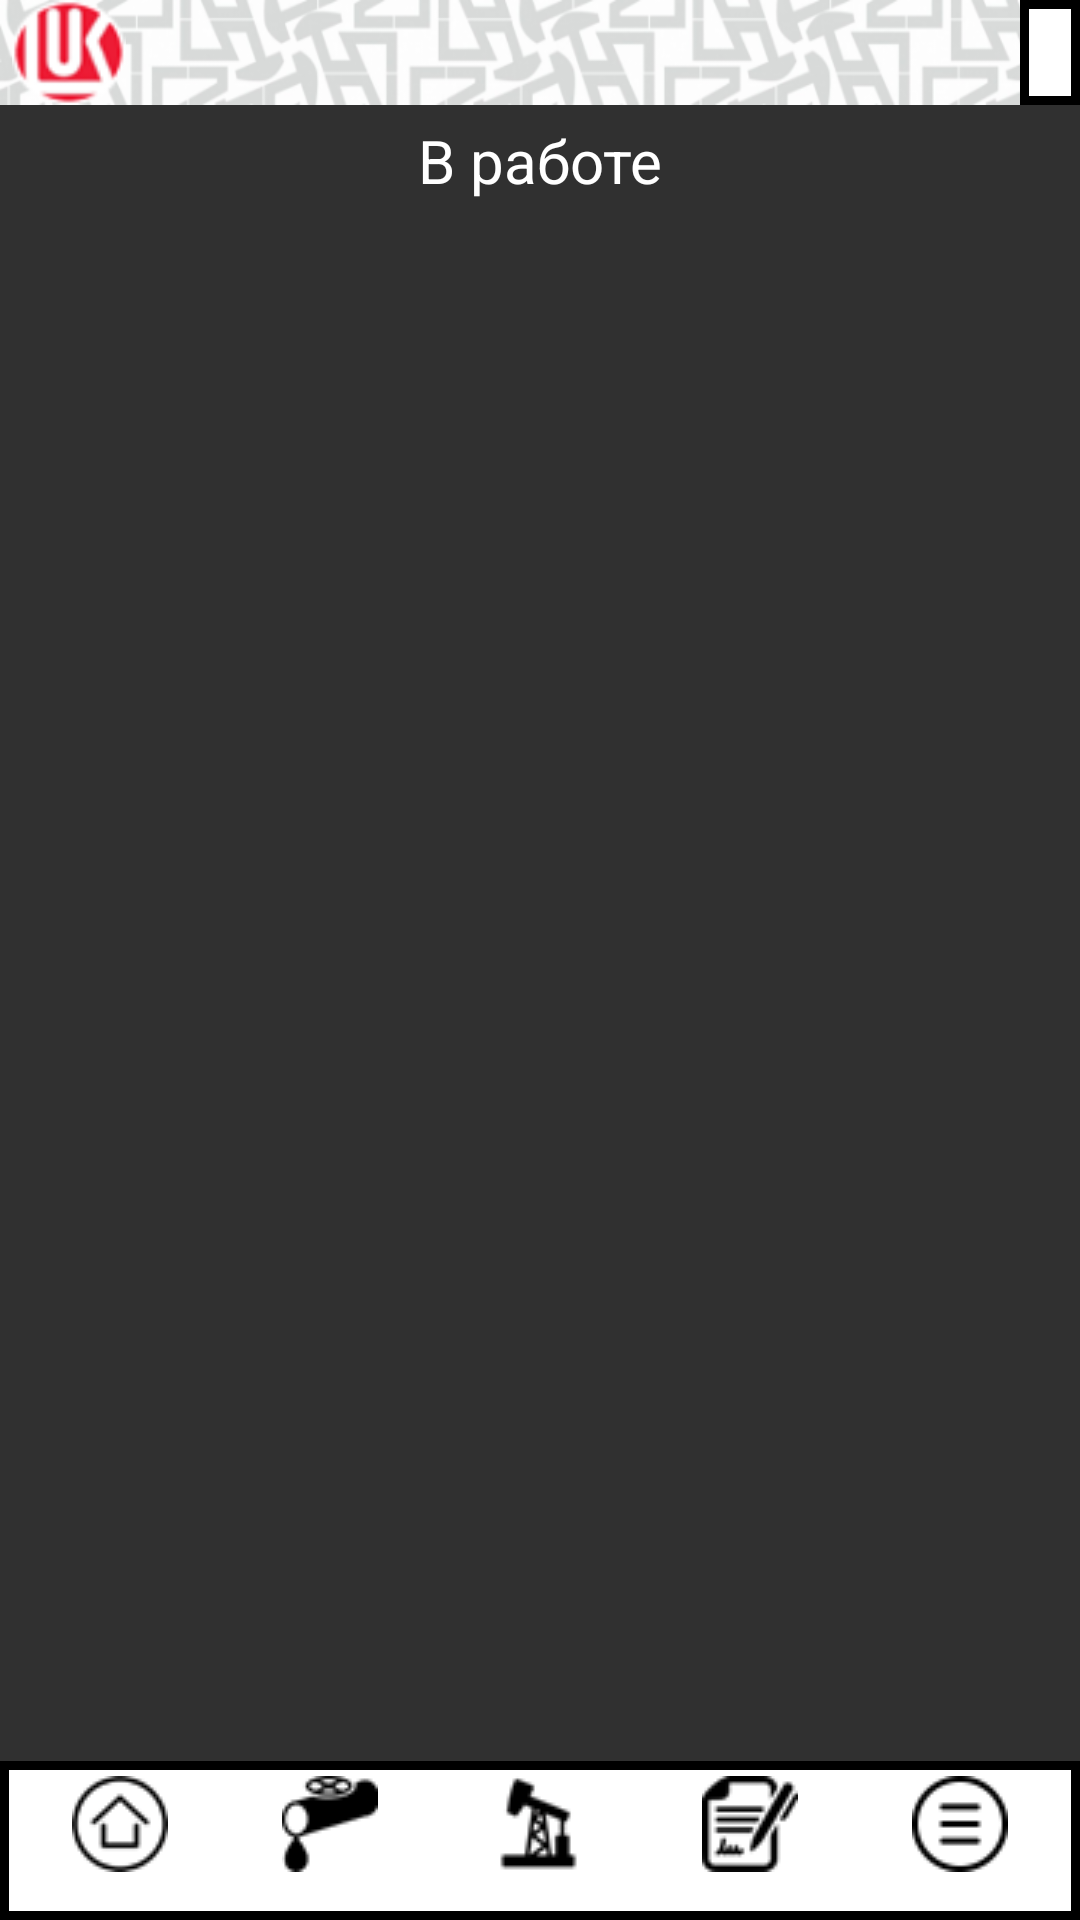

This screen was rendered from an Android layout file. Write that file and the resources it references.
<!-- AndroidManifest.xml: application theme Theme.AppCompat.NoActionBar -->
<!-- res/layout/home1.xml -->
<?xml version="1.0" encoding="utf-8"?>
<RelativeLayout  xmlns:android="http://schemas.android.com/apk/res/android"
    xmlns:app="http://schemas.android.com/apk/res-auto"
    xmlns:tools="http://schemas.android.com/tools"
    android:layout_width="match_parent"
    android:layout_height="match_parent"
    tools:context=".activity.MainActivity"
    android:orientation="vertical">

    <LinearLayout
        android:layout_width="match_parent"
        android:layout_height="match_parent"
        android:orientation="vertical">

        <include
            layout="@layout/custom_upp"
            android:visibility="visible" />

        <ScrollView
            android:layout_width="match_parent"
            android:layout_height="match_parent">

            <LinearLayout
                android:layout_width="match_parent"
                android:layout_height="wrap_content"
                android:orientation="vertical">

                <TextView
                    android:id="@+id/textView4"
                    android:layout_width="match_parent"
                    android:layout_height="match_parent"
                    android:text="@string/inWork"
                    android:textAlignment="center"
                    android:textColor="@color/text"
                    android:textSize="@dimen/in_work_size"
                    android:layout_marginTop="5sp"
                    app:layout_constraintStart_toStartOf="parent"
                    app:layout_constraintTop_toBottomOf="@+id/imageView3" />
                <LinearLayout
                    android:layout_width="match_parent"
                    android:layout_height="wrap_content"
                    android:orientation="vertical"
                    android:id="@+id/layoutBlock"
                    android:layout_margin="3sp">

                </LinearLayout>

                <include
                    layout="@layout/custom_bottom_home"
                    android:id="@+id/inv"
                    android:visibility="invisible">
                </include>

            </LinearLayout>

        </ScrollView>

    </LinearLayout>

    <LinearLayout
        android:id="@+id/layout_bottom"
        android:layout_width="fill_parent"
        android:layout_height="wrap_content"
        android:layout_alignParentBottom="true"
        android:gravity="center"
        android:orientation="horizontal">

        <include
            layout="@layout/custom_bottom_home"
            android:visibility="visible">
        </include>

    </LinearLayout>


    <LinearLayout
        android:id="@+id/layout_menu"
        android:layout_width="200sp"
        android:layout_height="wrap_content"
        android:layout_above="@+id/layout_bottom"
        android:layout_alignParentTop="true"
        android:layout_alignParentEnd="true"
        android:layout_marginTop="64sp"
        android:background="@drawable/upp_frame"
        android:gravity="center"
        android:orientation="vertical"
        android:visibility="gone">

        <include
            layout="@layout/custom_block_menu"
            android:visibility="visible" />

    </LinearLayout>

</RelativeLayout >
<!-- res/layout/custom_upp.xml (included above) -->
<?xml version="1.0" encoding="utf-8"?>

<FrameLayout xmlns:android="http://schemas.android.com/apk/res/android"
    xmlns:app="http://schemas.android.com/apk/res-auto"
    xmlns:tools="http://schemas.android.com/tools"
    android:layout_width="match_parent"
    android:layout_height="wrap_content"
    android:orientation="vertical"
    android:id="@+id/upp">

        <LinearLayout
            android:layout_width="match_parent"
            android:layout_height="35sp"
            android:maxWidth="30sp"
            android:background="@drawable/upp2">

                <ImageView
                    android:layout_width="wrap_content"
                    android:layout_height="match_parent"
                    android:layout_marginStart="3sp"
                    android:contentDescription="@string/text"
                    android:scaleType="centerInside"
                    android:src="@drawable/upp_icon" />
        </LinearLayout>
        <TextView
            android:id="@+id/textName"
            android:layout_width="wrap_content"
            android:layout_height="match_parent"
            android:layout_gravity="right"
            android:background="@drawable/upp_frame"
            android:paddingLeft="10dp"
            android:paddingRight="10dp"
            android:text=""
            android:textColor="#000000"
            android:textSize="@dimen/title_text_size"
            app:layout_constraintEnd_toEndOf="parent"
            app:layout_constraintTop_toTopOf="parent"
            tools:ignore="RtlHardcoded" />



</FrameLayout>
<!-- res/layout/custom_bottom_home.xml (included above) -->
<?xml version="1.0" encoding="utf-8"?>

<LinearLayout xmlns:android="http://schemas.android.com/apk/res/android"
    android:layout_width="match_parent"
    android:layout_height="wrap_content"
    android:orientation="horizontal"
    android:background="@drawable/upp_frame"
    android:padding="5dp"
    android:id="@+id/bottom_home">

    <TextView
        android:id="@+id/buttonHome1"
        android:layout_width="wrap_content"
        android:layout_height="wrap_content"
        android:layout_weight="1"
        android:drawableTop="@drawable/home"
        android:gravity="center"
        android:textSize="8sp"
        android:onClick="toHome"
        android:clickable="true"
        />

    <TextView
        android:id="@+id/buttonPipe"
        android:layout_width="wrap_content"
        android:layout_height="wrap_content"
        android:layout_weight="1"
        android:drawableTop="@drawable/pipe"
        android:gravity="center"
        android:textSize="8sp"
        android:onClick="toPipe"
        android:clickable="true"
        />

    <TextView
        android:id="@+id/buttonPump"
        android:layout_width="wrap_content"
        android:layout_height="wrap_content"
        android:layout_weight="1"
        android:drawableTop="@drawable/pump"
        android:gravity="center"
        android:textSize="8sp"
        android:onClick="toPump"
        android:clickable="true"/>

    <TextView
        android:id="@+id/buttonDoc"
        android:layout_width="wrap_content"
        android:layout_height="wrap_content"
        android:layout_weight="1"
        android:drawableTop="@drawable/doc"
        android:gravity="center"
        android:textSize="8sp"
        android:onClick="toDoc"
        android:clickable="true"/>

    <TextView
        android:id="@+id/buttonMenu"
        android:layout_width="wrap_content"
        android:layout_height="wrap_content"
        android:layout_weight="1"
        android:drawableTop="@drawable/menu"
        android:gravity="center"
        android:textSize="8sp"
        android:onClick="toMenu"
        android:clickable="true"/>

</LinearLayout>
<!-- res/layout/custom_block_menu.xml (included above) -->
<?xml version="1.0" encoding="utf-8"?>

<LinearLayout xmlns:android="http://schemas.android.com/apk/res/android"
    xmlns:tools="http://schemas.android.com/tools"
    android:layout_width="200sp"
    android:layout_height="match_parent"
    android:layout_gravity="right"
    android:gravity="right"
    android:orientation="vertical"
    android:id="@+id/menu"
    android:padding="12dp"
    tools:ignore="RtlHardcoded"
    android:background="@drawable/upp_v">

    <TextView
        android:layout_gravity="center"
        android:layout_width="match_parent"
        android:layout_height="wrap_content"
        android:layout_weight="6"
        android:textColor="@color/black"
        android:textSize="@dimen/text_menu_size" />
    <TextView
        android:layout_gravity="center"
        android:id="@+id/Setting"
        android:layout_width="match_parent"
        android:layout_height="wrap_content"
        android:layout_weight="1"
        android:textColor="@color/black"
        android:textSize="@dimen/text_menu_size"
        android:gravity="left|center"
        android:text="@string/updateDirs"
        android:clickable="true"
        android:onClick="getDirs"
        android:focusable="true" />

    <TextView
        android:id="@+id/Help"
        android:layout_width="match_parent"
        android:layout_height="wrap_content"
        android:layout_gravity="center"
        android:layout_weight="1"
        android:textColor="@color/black"
        android:text="@string/help"
        android:gravity="left|center"
        android:textSize="@dimen/text_menu_size" />
    <TextView
        android:layout_gravity="center"
        android:id="@+id/about"
        android:layout_width="match_parent"
        android:layout_height="wrap_content"
        android:textColor="@color/black"
        android:layout_weight="1"
        android:textSize="@dimen/text_menu_size"
        android:gravity="left|center"
        android:text="@string/about" />
    <TextView
        android:layout_gravity="center"
        android:layout_width="match_parent"
        android:textColor="@color/black"
        android:layout_height="wrap_content"
        android:layout_weight="6"
        android:textSize="@dimen/text_menu_size" />
</LinearLayout>
<!-- resources referenced by this layout -->
<resources>
  <color name="black">#FF000000</color>
  <color name="text">#FFFFFF</color>
  <dimen name="in_work_size">20sp</dimen>
  <dimen name="text_menu_size">12sp</dimen>
  <dimen name="title_text_size">20sp</dimen>
  <!-- drawable doc: png bitmap (drawable, 1553 bytes) -->
  <!-- drawable home: png bitmap (drawable, 1521 bytes) -->
  <!-- drawable menu: png bitmap (drawable, 853 bytes) -->
  <!-- drawable pipe: png bitmap (drawable, 1204 bytes) -->
  <!-- drawable pump: png bitmap (drawable, 1256 bytes) -->
  <!-- drawable upp2: png bitmap (drawable, 23214 bytes) -->
  <!-- drawable upp_frame (drawable) -->
  <?xml version="1.0" encoding="utf-8"?>
  
  <selector xmlns:android="http://schemas.android.com/apk/res/android">
      <item>
          <shape android:shape="rectangle">
              <solid android:color="#FFF"/>
              <stroke android:width="3dp"/>
          </shape>
      </item>
  </selector>
  <!-- drawable upp_icon: png bitmap (drawable, 2766 bytes) -->
  <!-- drawable upp_v: png bitmap (drawable, 489163 bytes) -->
  <string name="about">О программе</string>
  <string name="help">Помощь</string>
  <string name="inWork">В работе</string>
  <string name="text">Текст</string>
  <string name="updateDirs">Обновить справочники</string>
</resources>
